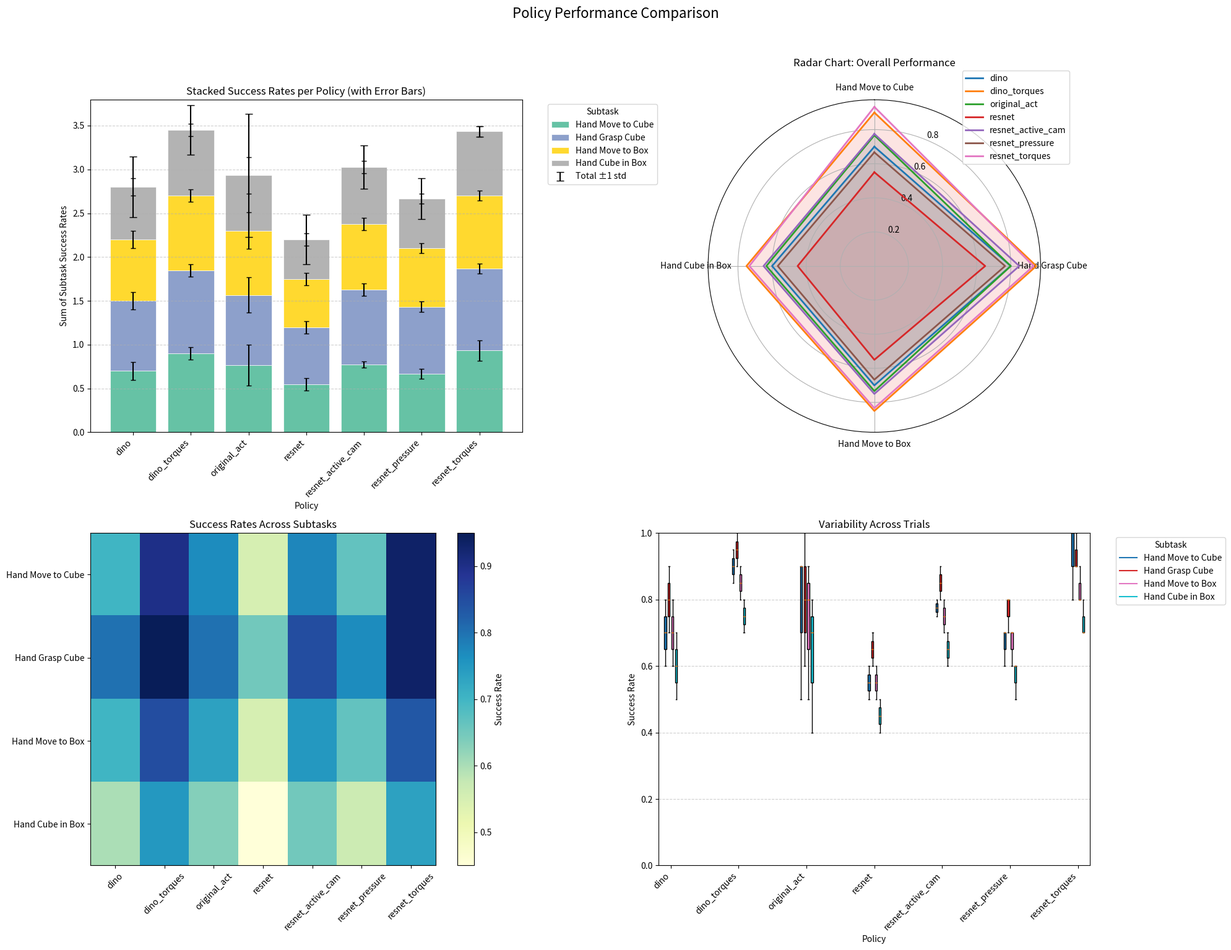

The matplotlib source for this figure:
import pandas as pd
import numpy as np
import matplotlib.pyplot as plt
from math import pi
from scipy.stats import f_oneway

# Mock data matching your format
data = {
    "Policy": [
        "resnet_torques", "resnet_torques", "resnet_pressure", "resnet_pressure",
        "original_act", "original_act", "dino", "dino",
        "resnet", "resnet", "dino_torques", "dino_torques",
        "resnet_active_cam", "resnet_active_cam", "resnet_torques", "resnet_pressure",
        "original_act", "dino"
    ],
    "Color": [
        "black", "green", "black", "red", "green", "black",
        "red", "green", "black", "black", "green", "red",
        "black", "green", "black", "red", "green", "black"
    ],
    "Direction": [
        "right", "left", "right", "left", "right", "left",
        "right", "left", "right", "left", "right", "left",
        "right", "left", "right", "left", "right", "left"
    ],
    "Hand Move to Cube": [
        1, 0.8, 0.7, 0.6, 0.9, 0.5, 0.8, 0.7, 0.6, 0.5,
        0.95, 0.85, 0.75, 0.8, 1, 0.7, 0.9, 0.6
    ],
    "Hand Grasp Cube": [
        0.9, 1, 0.8, 0.7, 0.6, 0.8, 0.9, 0.8, 0.7, 0.6,
        1, 0.9, 0.8, 0.9, 0.9, 0.8, 1, 0.7
    ],
    "Hand Move to Box": [
        0.8, 0.9, 0.7, 0.6, 0.8, 0.5, 0.7, 0.8, 0.6, 0.5,
        0.9, 0.8, 0.7, 0.8, 0.8, 0.7, 0.9, 0.6
    ],
    "Hand Cube in Box": [
        0.7, 0.8, 0.6, 0.5, 0.7, 0.4, 0.6, 0.7, 0.5, 0.4,
        0.8, 0.7, 0.6, 0.7, 0.7, 0.6, 0.8, 0.5
    ]
}

df = pd.DataFrame(data)

# Calculate policy statistics
policy_stats = df.groupby("Policy").mean(numeric_only=True)
policies = policy_stats.index.tolist()
subtasks = policy_stats.columns.tolist()

# Create figure with 4 subplots
fig = plt.figure(figsize=(20, 15))
fig.suptitle("Policy Performance Comparison", fontsize=16, y=1.02)

# 1. Stacked Bar Plot with Error Bars
ax1 = plt.subplot(2, 2, 1)

# Compute means/stds per policy and subtask
policy_means = df.groupby("Policy")[subtasks].mean()
policy_stds = df.groupby("Policy")[subtasks].std()

policies = policy_means.index.tolist()
x = np.arange(len(policies))
bottom = np.zeros(len(policies))

# Toggle which error bars to show
show_component_errbars = True
show_total_errbars = True

# Colors per subtask
colors = plt.cm.Set2(np.linspace(0, 1, len(subtasks)))

# Stack bars with per-segment error bars (std of each subtask)
for i, subtask in enumerate(subtasks):
    heights = policy_means[subtask].values
    errs = policy_stds[subtask].values if show_component_errbars else None
    ax1.bar(
        x,
        heights,
        bottom=bottom,
        label=subtask,
        color=colors[i],
        yerr=errs,
        capsize=3 if show_component_errbars else 0,
        linewidth=0.5,
        edgecolor="white",
    )
    bottom += heights

# Error bars for the total stack (std of sum across subtasks per trial)
if show_total_errbars:
    # Build per-policy series of per-trial sums across subtasks
    sum_series = {
        p: df[df["Policy"] == p][subtasks].sum(axis=1) for p in policies
    }
    total_stds = np.array([s.std(ddof=1) for s in sum_series.values()])
    # Draw error bars at the top of each stack
    ax1.errorbar(
        x,
        bottom,
        yerr=total_stds,
        fmt="none",
        ecolor="k",
        elinewidth=1.5,
        capsize=4,
        label="Total ±1 std",
    )

ax1.set_title("Stacked Success Rates per Policy (with Error Bars)")
ax1.set_xlabel("Policy")
ax1.set_ylabel("Sum of Subtask Success Rates")
ax1.set_xticks(x)
ax1.set_xticklabels(policies, rotation=45, ha="right")
ax1.set_ylim(0, max(1.0, bottom.max() * 1.1))  # up to #subtasks
ax1.legend(title="Subtask", bbox_to_anchor=(1.05, 1))
ax1.grid(axis="y", linestyle="--", alpha=0.6)

# 2. Radar Chart
ax2 = plt.subplot(2, 2, 2, polar=True)
angles = [n / float(len(subtasks)) * 2 * pi for n in range(len(subtasks))]
angles += angles[:1]

ax2.set_theta_offset(pi / 2)
ax2.set_theta_direction(-1)
ax2.set_xticks(angles[:-1])
ax2.set_xticklabels(subtasks)

for policy in policies:
    values = policy_stats.loc[policy].tolist()
    values += values[:1]
    ax2.plot(angles, values, linewidth=2, label=policy)
    ax2.fill(angles, values, alpha=0.1)

ax2.set_title("Radar Chart: Overall Performance", pad=20)
ax2.legend(bbox_to_anchor=(1.1, 1.1))

# 3. Heatmap
ax3 = plt.subplot(2, 2, 3)
im = ax3.imshow(policy_stats.T, cmap="YlGnBu", aspect="auto")
plt.colorbar(im, ax=ax3, label="Success Rate")
ax3.set_yticks(range(len(subtasks)))
ax3.set_yticklabels(subtasks)
ax3.set_xticks(range(len(policies)))
ax3.set_xticklabels(policies, rotation=45)
ax3.set_title("Success Rates Across Subtasks")

# 4. Box Plot (group by policy; colored by subtask)
ax4 = plt.subplot(2, 2, 4)

n_policies = len(policies)
n_subtasks = len(subtasks)

# Prepare data ordered by policy group, then subtask
boxplot_data = []
for j, policy in enumerate(policies):
    for i, subtask in enumerate(subtasks):
        series = df[df["Policy"] == policy][subtask]
        # Ensure at least one value; boxplot handles NaN automatically
        boxplot_data.append(series)

# Compute positions: group boxes by policy, offset boxes within each group by subtask
group_spacing = n_subtasks + 1.0  # space between policy groups
group_centers = np.arange(n_policies) * group_spacing
offsets = np.linspace(-0.4, 0.4, n_subtasks)  # offsets within a group

positions = []
for j in range(n_policies):
    for i in range(n_subtasks):
        positions.append(group_centers[j] + offsets[i])

bp = ax4.boxplot(
    boxplot_data,
    positions=positions,
    widths=0.6 / max(1, n_subtasks),  # shrink width if many subtasks
    patch_artist=True,
)

# Color boxes by subtask
colors = plt.cm.tab10(np.linspace(0, 1, n_subtasks))
for j in range(n_policies):
    for i in range(n_subtasks):
        idx = j * n_subtasks + i  # index in bp['boxes']
        bp["boxes"][idx].set_facecolor(colors[i])

ax4.set_title("Variability Across Trials")
ax4.set_xlabel("Policy")
ax4.set_ylabel("Success Rate")
ax4.set_xticks(group_centers)
ax4.set_xticklabels(policies, rotation=45, ha="right")
ax4.set_ylim(0, 1)

# Legend for subtasks
for i, subtask in enumerate(subtasks):
    ax4.plot([], [], color=colors[i], label=subtask)
ax4.legend(title="Subtask", bbox_to_anchor=(1.05, 1))
ax4.grid(axis="y", linestyle="--", alpha=0.6)

plt.tight_layout()
plt.show()

# Statistical significance test
print("\nStatistical Significance Tests (ANOVA p-values):")
for subtask in subtasks:
    groups = [df[df["Policy"] == policy][subtask] for policy in policies]
    try:
        _, p_value = f_oneway(*groups)
        print(f"{subtask}: p = {p_value:.4f}")
    except:
        print(f"{subtask}: Could not compute p-value (insufficient data)")
